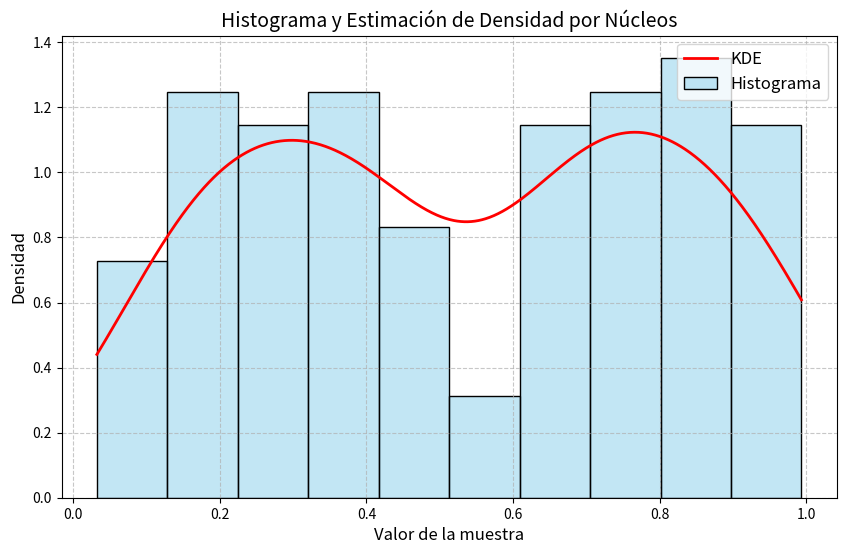

This chart was generated by the following Python code:
import time
import numpy as np
import matplotlib.pyplot as plt
import seaborn as sns
from scipy.stats import gaussian_kde

def generar_uniformes(n, a, c, m, semilla=None):
    muestras = []
    if semilla is None:
        semilla = int(time.time()) % m
    x = semilla
    for i in range(n):
        x = (a * x + c) % m
        muestras.append(x / m)  # intervalo [0, 1)
    return muestras

# Parámetros recomendados
a = 1664525
c = 1013904223
m = 2**32

# Generar 100 muestras
muestras = generar_uniformes(100, a, c, m)

# Configuración del gráfico
plt.figure(figsize=(10, 6))

# Histograma
sns.histplot(muestras, bins=10, stat='density', alpha=0.5, color='skyblue', edgecolor='black', label='Histograma')

# Estimación de densidad por núcleos (KDE)
kde = gaussian_kde(muestras)
x_vals = np.linspace(min(muestras), max(muestras), 1000)
plt.plot(x_vals, kde(x_vals), color='red', linewidth=2, label='KDE')

# Formato del gráfico
plt.title('Histograma y Estimación de Densidad por Núcleos', fontsize=14)
plt.xlabel('Valor de la muestra', fontsize=12)
plt.ylabel('Densidad', fontsize=12)
plt.legend(fontsize=12)
plt.grid(True, linestyle='--', alpha=0.7)

# Mostrar gráfico
plt.show()